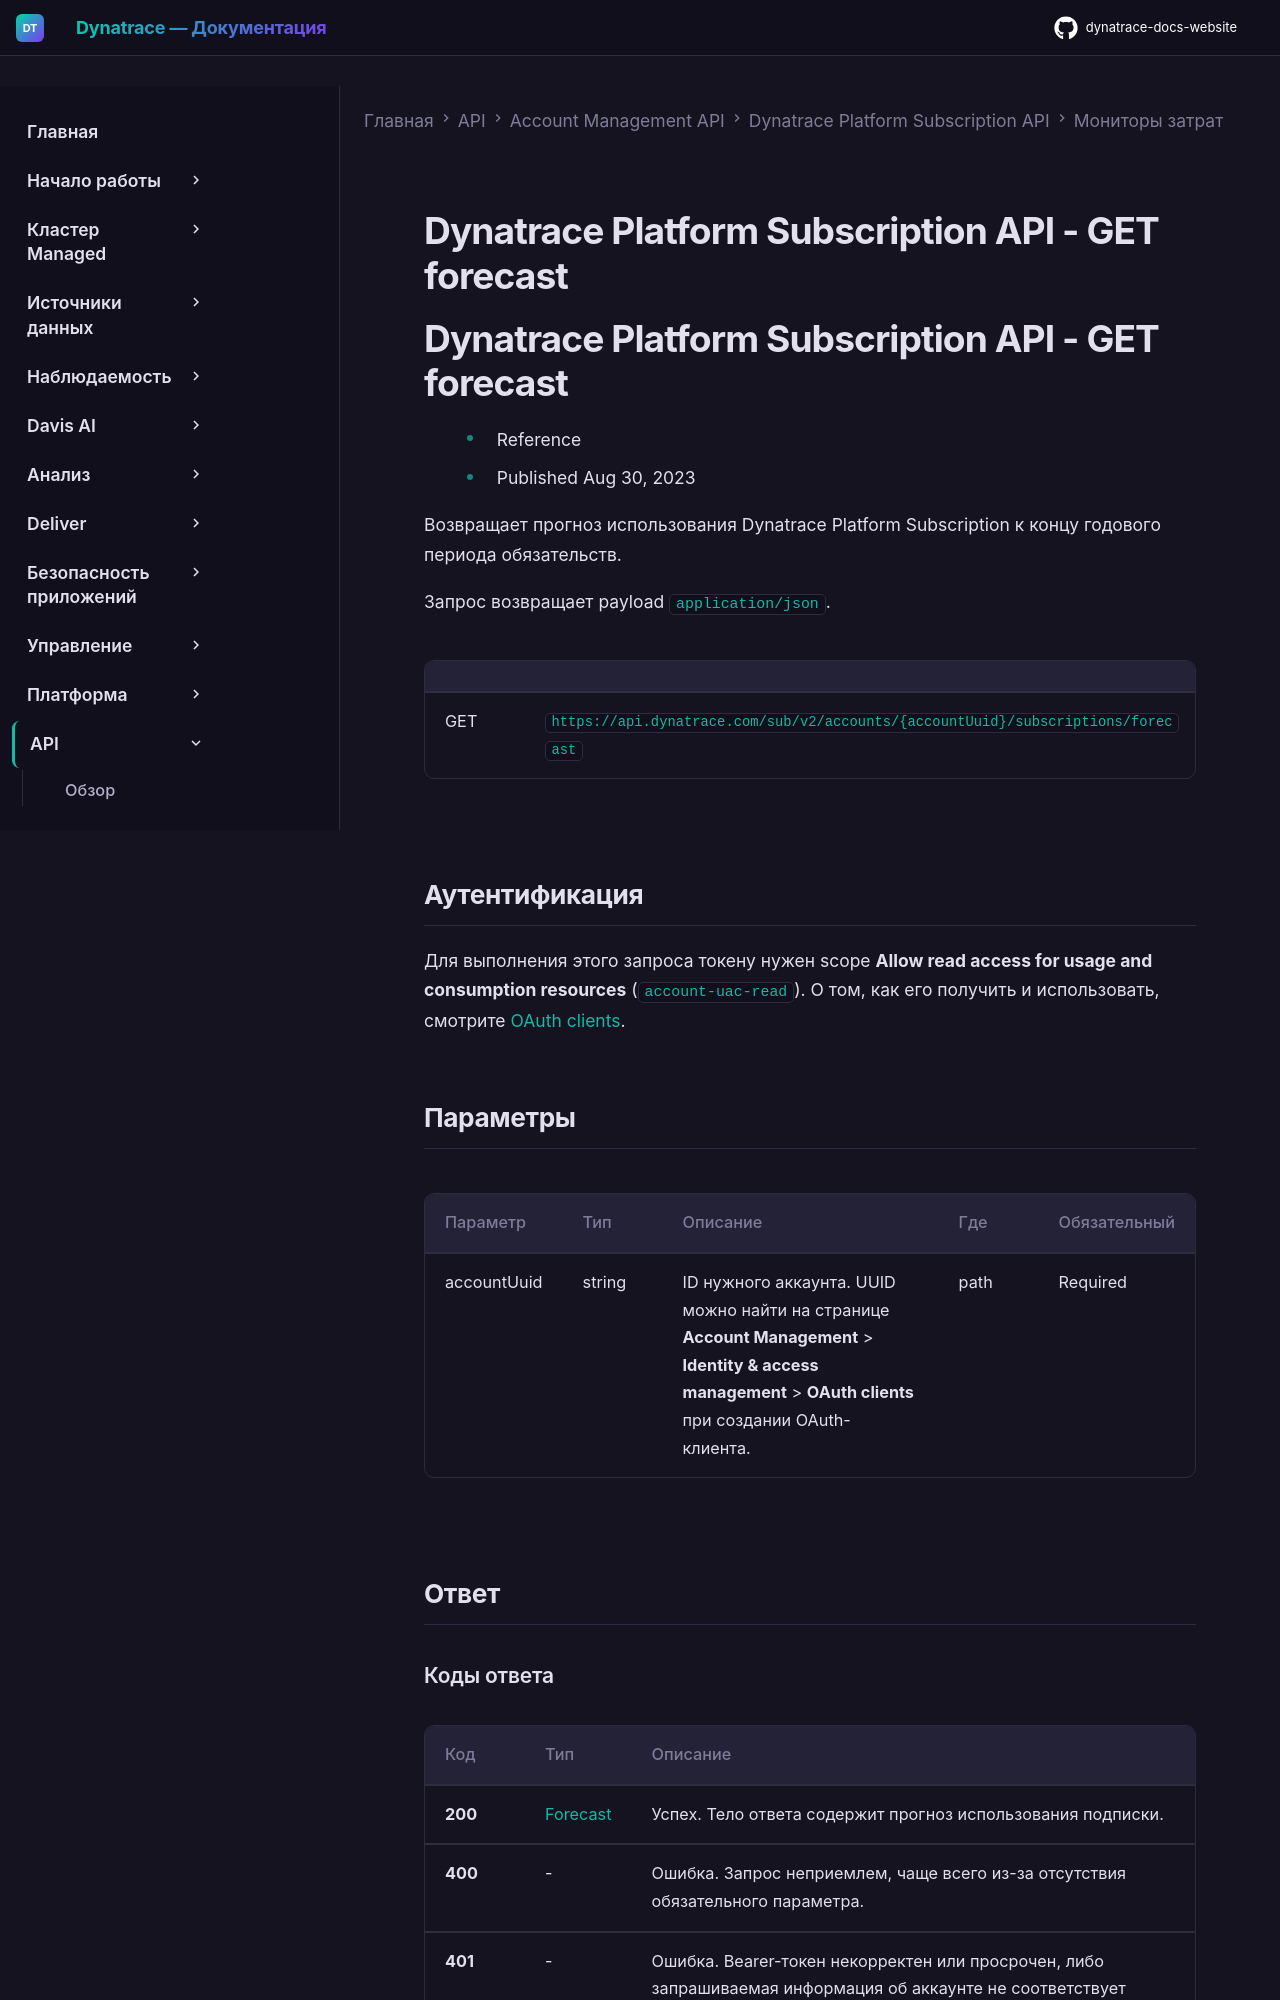

repository: Yerkebulan-Ardabayev/dynatrace-docs-website · page: managed-ru/dynatrace-api/account-management-api/dynatrace-platform-subscription-api/cost-monitors/get-forecast/index.html · generator: mkdocs

---
title: Dynatrace Platform Subscription API - GET forecast
source: https://docs.dynatrace.com/managed/dynatrace-api/account-management-api/dynatrace-platform-subscription-api/cost-monitors/get-forecast
scraped: 2026-05-12T11:24:38.413735
---

# Dynatrace Platform Subscription API - GET forecast

# Dynatrace Platform Subscription API - GET forecast

* Reference
* Published Aug 30, 2023

Возвращает прогноз использования Dynatrace Platform Subscription к концу годового периода обязательств.

Запрос возвращает payload `application/json`.

|  |  |
| --- | --- |
| GET | `https://api.dynatrace.com/sub/v2/accounts/{accountUuid}/subscriptions/forecast` |

## Аутентификация

Для выполнения этого запроса токену нужен scope **Allow read access for usage and consumption resources** (`account-uac-read`). О том, как его получить и использовать, смотрите [OAuth clients](/managed/manage/identity-access-management/access-tokens-and-oauth-clients/oauth-clients "Управление аутентификацией и правами пользователей через OAuth-клиенты.").

## Параметры

| Параметр | Тип | Описание | Где | Обязательный |
| --- | --- | --- | --- | --- |
| accountUuid | string | ID нужного аккаунта.  UUID можно найти на странице **Account Management** > **Identity & access management** > **OAuth clients** при создании OAuth-клиента. | path | Required |

## Ответ
